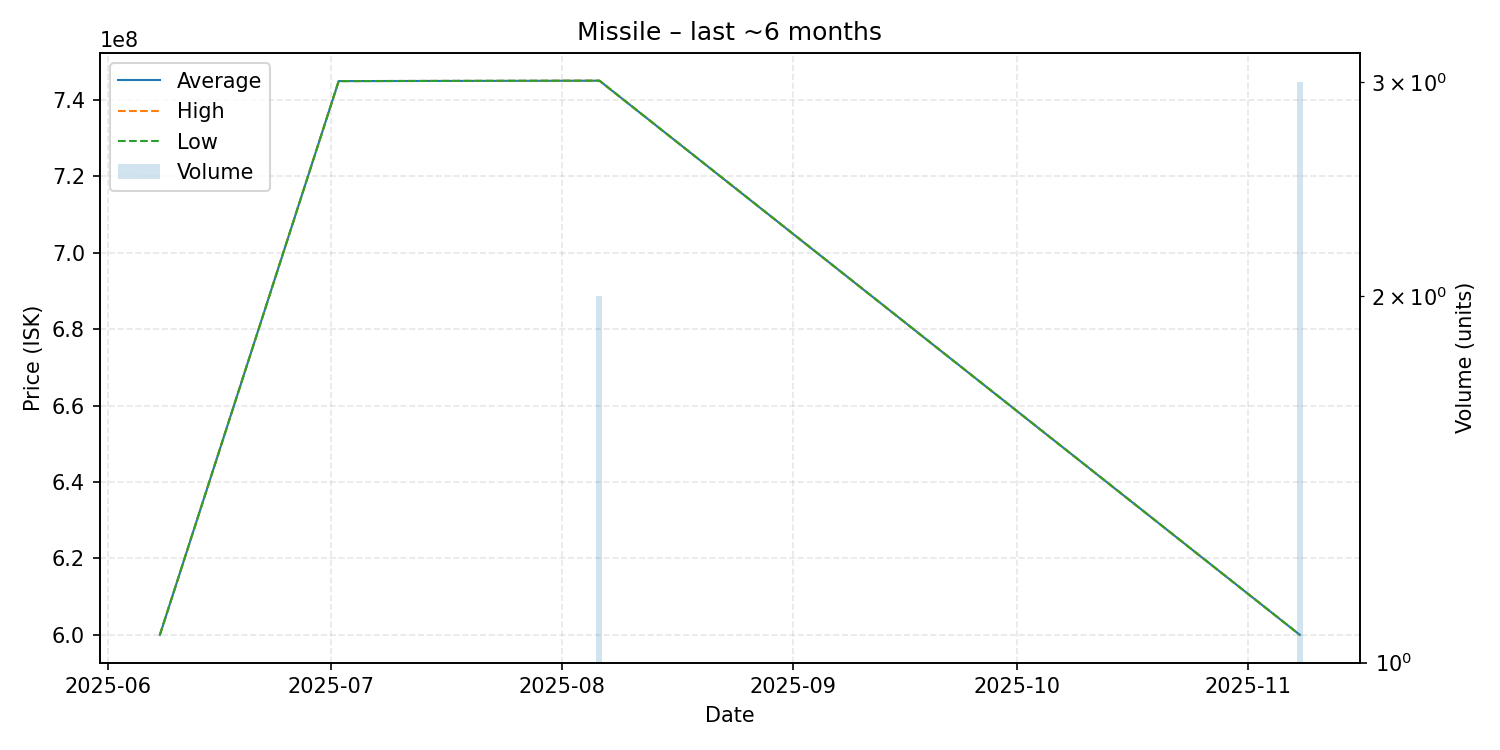

Data behind this chart, as committed beside it:
date, average, highest, lowest, order_count, volume
2025-06-08, 600000000, 600000000, 600000000, 1, 1
2025-07-02, 744900000, 744900000, 744900000, 1, 1
2025-08-06, 745000000, 745000000, 745000000, 1, 2
2025-11-08, 600000000, 600000000, 600000000, 1, 3
